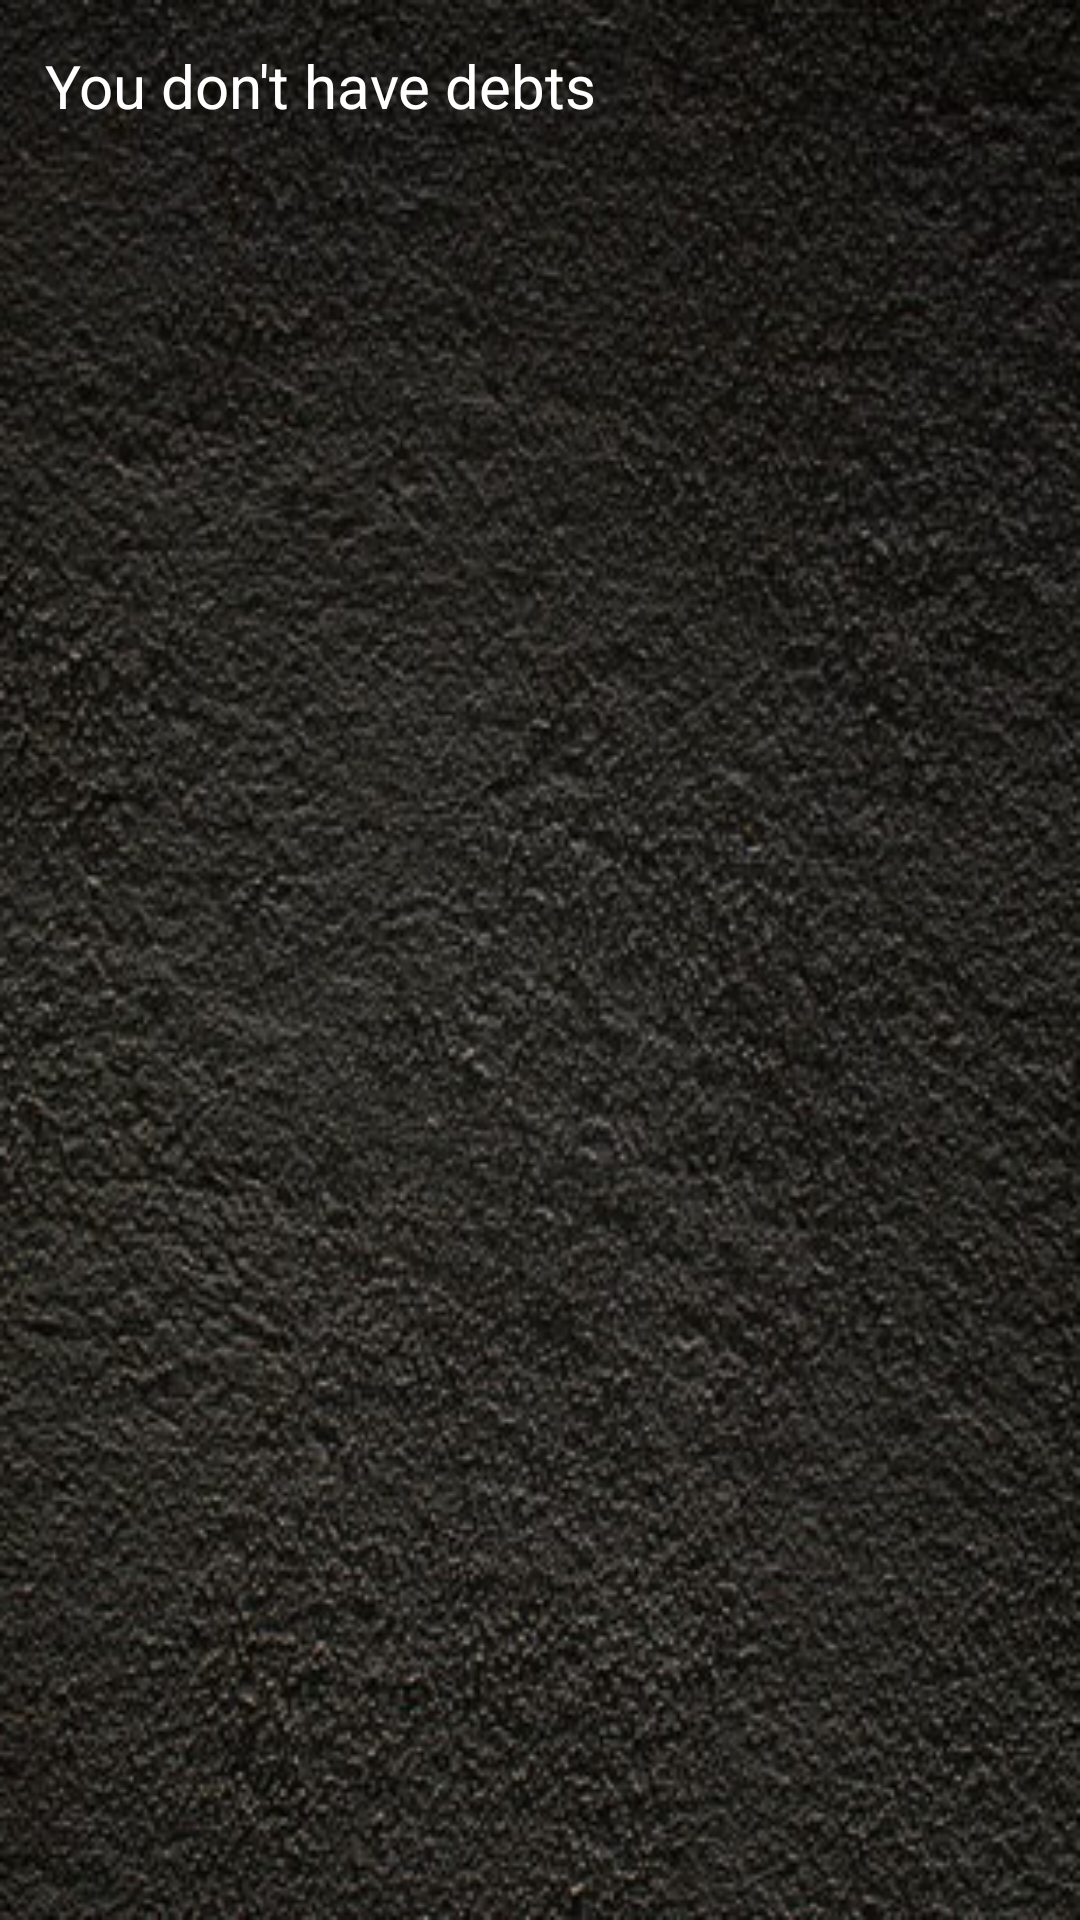

Produce the Android XML layout that renders to this screen, including the resource entries it uses.
<!-- AndroidManifest.xml: application theme Theme.Sherlock -->
<!-- res/layout/debt_list2.xml -->
<?xml version="1.0" encoding="utf-8"?>
<ScrollView  xmlns:android="http://schemas.android.com/apk/res/android"
  android:layout_width="fill_parent"
  android:layout_height="fill_parent"
  android:fillViewport="true">
  <RelativeLayout
    android:layout_width="fill_parent"
    android:layout_height="fill_parent" 
    android:background="@drawable/background2">
        
		<LinearLayout 
     		android:layout_width="match_parent"
    		android:layout_height="wrap_content"
    	    android:orientation="vertical">
    
    		<ListView android:id="@+id/android:list"
          		android:layout_width="fill_parent"
        		android:layout_height="wrap_content"/>
  				<TextView android:id="@+id/android:empty"
          			android:layout_width="wrap_content"
        			android:layout_height="wrap_content"
        			android:textColor="@android:color/white"
        			android:layout_marginLeft="15dp"
        			android:layout_marginTop="15dp"
        			android:textSize="20sp"
        			android:text="@string/no_debts_me"/>
  	
		</LinearLayout>


	</RelativeLayout>
	</ScrollView>
<!-- resources referenced by this layout -->
<resources>
  <!-- drawable background2: png bitmap (drawable, 234573 bytes) -->
  <string name="no_debts_me">You don\'t have debts</string>
</resources>
